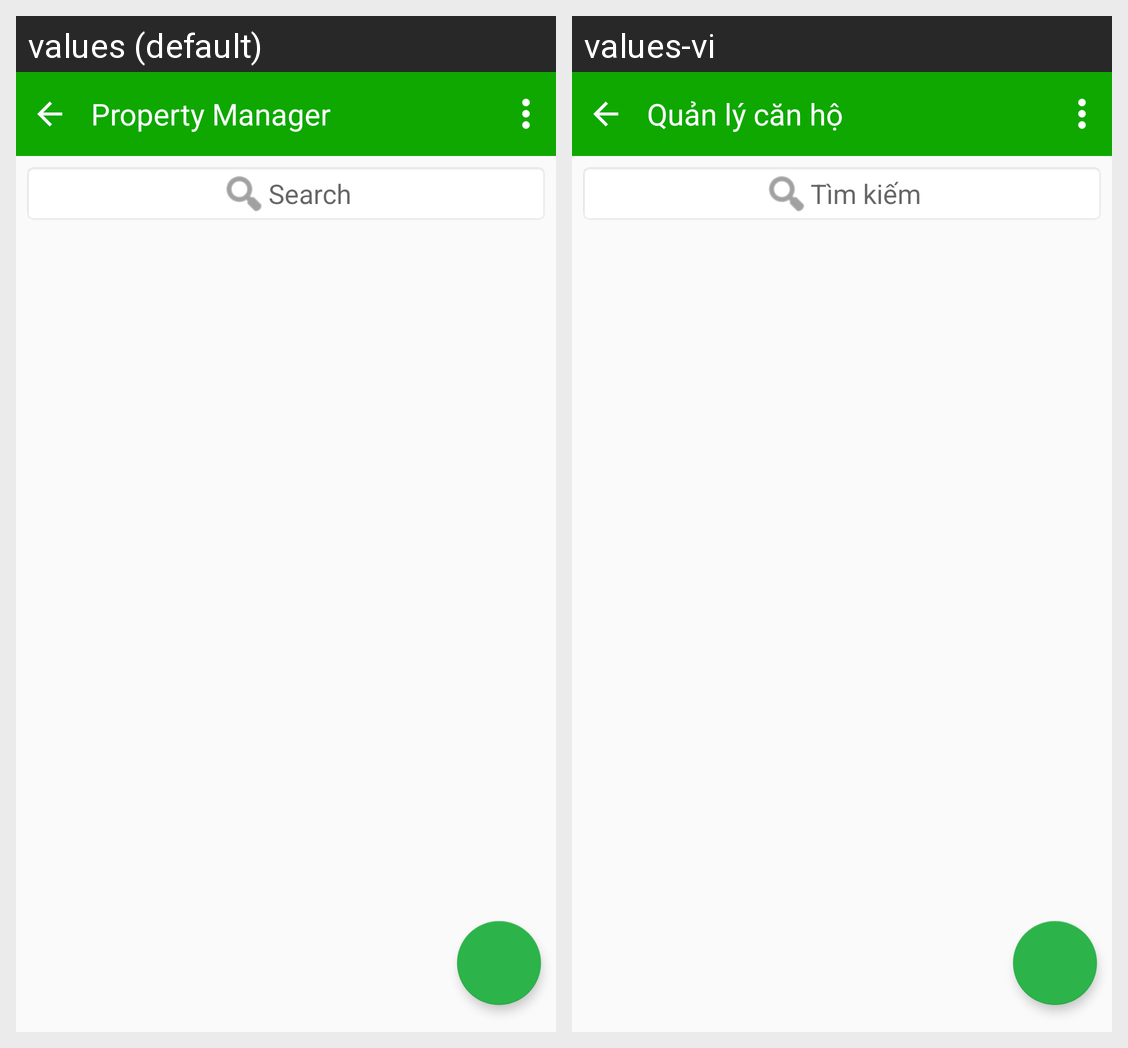

For this localized Android screen grid, give each drawn string resource with its value in every locale shown.
Android screen res/layout/activity_property_manager.xml rendered under 2 locales, left to right: values (default), values-vi. Device: Nexus 5 (rendered at 1080×1920; each locale shown at half size, 540×960, under a caption strip naming it); theme AppTheme.
Strings drawn on this screen, with the default value and each locale's value (text and hints the layout hard-codes, and strings that could not be matched under every locale, appear in the picture but are not listed):

property_manager
  values: Property Manager
  values-vi: Quản lý căn hộ

txt_search
  values: Search
  values-vi: Tìm kiếm
